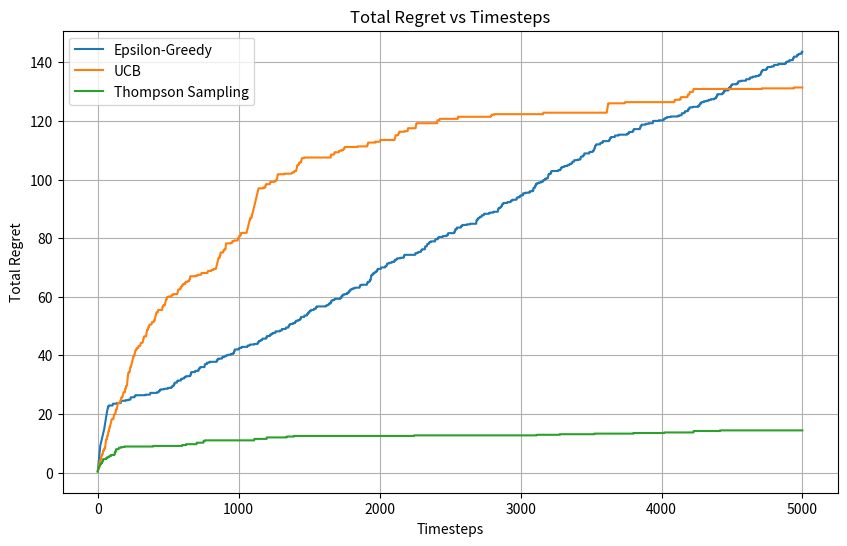

Python code for this plot:
import numpy as np
import matplotlib.pyplot as plt

import matplotlib.pyplot as plt

class MultiArmedBandit:
    def __init__(self, probabilities):
        self.probabilities = probabilities
        self.n_arms = len(probabilities)

    def pull(self, arm):
        return 1 if np.random.rand() < self.probabilities[arm] else 0

class EpsilonGreedy:
    def __init__(self, n_arms, epsilon):
        self.epsilon = epsilon
        self.n_arms = n_arms
        self.counts = np.zeros(n_arms)
        self.values = np.zeros(n_arms)

    def select_arm(self):
        if np.random.rand() < self.epsilon:
            return np.random.randint(self.n_arms)
        else:
            return np.argmax(self.values)

    def update(self, chosen_arm, reward):
        self.counts[chosen_arm] += 1
        n = self.counts[chosen_arm]
        value = self.values[chosen_arm]
        self.values[chosen_arm] += (reward - value) / n

class UCB:
    def __init__(self, n_arms):
        self.n_arms = n_arms
        self.counts = np.zeros(n_arms)
        self.values = np.zeros(n_arms)
        self.total_counts = 0

    def select_arm(self):
        for arm in range(self.n_arms):
            if self.counts[arm] == 0:
                return arm
        ucb_values = self.values + np.sqrt((2 * np.log(self.total_counts)) / self.counts)
        return np.argmax(ucb_values)

    def update(self, chosen_arm, reward):
        self.counts[chosen_arm] += 1
        self.total_counts += 1
        n = self.counts[chosen_arm]
        value = self.values[chosen_arm]
        self.values[chosen_arm] += (reward - value) / n

class ThompsonSampling:
    def __init__(self, n_arms):
        self.n_arms = n_arms
        self.successes = np.ones(n_arms)
        self.failures = np.ones(n_arms)

    def select_arm(self):
        sampled = np.random.beta(self.successes, self.failures)
        return np.argmax(sampled)

    def update(self, chosen_arm, reward):
        if reward == 1:
            self.successes[chosen_arm] += 1
        else:
            self.failures[chosen_arm] += 1

def run_algorithm(algo_class, bandit, horizon, **kwargs):
    algo = algo_class(bandit.n_arms, **kwargs) if kwargs else algo_class(bandit.n_arms)
    regret = []
    optimal_reward = max(bandit.probabilities)
    total_regret = 0

    for t in range(horizon):
        arm = algo.select_arm()
        reward = bandit.pull(arm)
        algo.update(arm, reward)
        total_regret += optimal_reward - bandit.probabilities[arm]
        regret.append(total_regret)

    if hasattr(algo, 'values'):
        best_arm = np.argmax(algo.values)
    elif hasattr(algo, 'successes'):
        best_arm = np.argmax(algo.successes / (algo.successes + algo.failures))
    else:
        best_arm = None

    return regret, total_regret, best_arm

def evaluate_all_algos(probabilities, horizon=5000):
    bandit = MultiArmedBandit(probabilities)

    eps_regret, eps_total, eps_best = run_algorithm(EpsilonGreedy, bandit, horizon, epsilon=0.1)
    bandit = MultiArmedBandit(probabilities)
    ucb_regret, ucb_total, ucb_best = run_algorithm(UCB, bandit, horizon)
    bandit = MultiArmedBandit(probabilities)
    ts_regret, ts_total, ts_best = run_algorithm(ThompsonSampling, bandit, horizon)

    plt.figure(figsize=(10, 6))
    plt.plot(eps_regret, label='Epsilon-Greedy')
    plt.plot(ucb_regret, label='UCB')
    plt.plot(ts_regret, label='Thompson Sampling')
    plt.xlabel('Timesteps')
    plt.ylabel('Total Regret')
    plt.title('Total Regret vs Timesteps')
    plt.legend()
    plt.grid(True)
    plt.show()

    print(f"\nFinal Regret:")
    print(f"Epsilon-Greedy: {eps_total:.2f}, Best Arm: {eps_best}")
    print(f"UCB: {ucb_total:.2f}, Best Arm: {ucb_best}")
    print(f"Thompson Sampling: {ts_total:.2f}, Best Arm: {ts_best}")

# Try your bandit here
evaluate_all_algos(probabilities=[0.3, 0.5, 0.8, 0.6], horizon=5000)